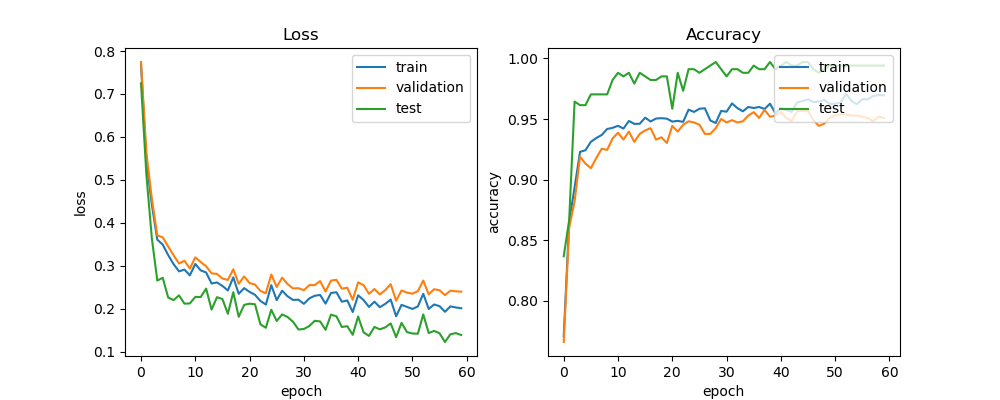

The table this chart was drawn from, first rows:
train_acc, train_loss, val_acc, val_loss, test_acc, test_loss, lr
0.7711, 0.7677, 0.766, 0.7745, 0.8368, 0.7249, 0.0005
0.865, 0.5431, 0.8604, 0.5616, 0.8665, 0.5103, 0.0005
0.8936, 0.442, 0.8821, 0.4557, 0.9644, 0.3633, 0.0005
0.9229, 0.3607, 0.9189, 0.3707, 0.9614, 0.2653, 0.0005
0.9243, 0.3492, 0.9132, 0.3661, 0.9614, 0.2719, 0.0005
0.9312, 0.3248, 0.9094, 0.3449, 0.9703, 0.226, 0.0005
0.9343, 0.3038, 0.9179, 0.3241, 0.9703, 0.2199, 0.0005
0.9368, 0.2868, 0.9255, 0.3051, 0.9703, 0.2309, 0.0005
0.9418, 0.2909, 0.9245, 0.3116, 0.9703, 0.2117, 0.0005
0.9427, 0.2776, 0.934, 0.2933, 0.9822, 0.2121, 0.0005
0.9444, 0.3041, 0.9387, 0.3195, 0.9881, 0.2273, 0.0005
0.9421, 0.2891, 0.933, 0.3086, 0.9852, 0.2271, 0.0005
0.9484, 0.2842, 0.9396, 0.2986, 0.9881, 0.2466, 0.0005
0.946, 0.2585, 0.9311, 0.2823, 0.9792, 0.1978, 0.0005
0.9461, 0.261, 0.9377, 0.2808, 0.9881, 0.2267, 0.0005
0.9511, 0.2529, 0.9406, 0.2701, 0.9852, 0.2222, 0.0005
0.948, 0.2424, 0.9425, 0.2669, 0.9822, 0.188, 0.0005
0.9504, 0.2728, 0.933, 0.2916, 0.9822, 0.2384, 0.0005
0.9507, 0.2345, 0.9349, 0.2579, 0.9852, 0.181, 0.0005
0.9503, 0.2478, 0.9302, 0.2751, 0.9852, 0.2088, 0.0005
0.9479, 0.239, 0.9443, 0.2596, 0.9585, 0.2115, 0.0005
0.9485, 0.2322, 0.9396, 0.2562, 0.9881, 0.2102, 0.0005
0.9477, 0.2179, 0.9453, 0.2412, 0.9733, 0.1634, 0.0005
0.9577, 0.2095, 0.9481, 0.236, 0.9911, 0.1554, 0.0005
0.9558, 0.2546, 0.9472, 0.2795, 0.9911, 0.1975, 0.0005
0.9585, 0.2198, 0.9453, 0.2503, 0.9881, 0.1712, 0.0005
0.9589, 0.2419, 0.9377, 0.2722, 0.9911, 0.1866, 0.0005
0.9488, 0.2288, 0.9377, 0.2573, 0.9941, 0.1805, 0.0005
0.9467, 0.2202, 0.9425, 0.2471, 0.997, 0.1696, 0.0005
0.9567, 0.2209, 0.95, 0.2476, 0.9911, 0.1515, 0.0005
0.956, 0.2112, 0.9472, 0.2429, 0.9852, 0.1525, 0.0005
0.9629, 0.2238, 0.9491, 0.2548, 0.9911, 0.1595, 0.0005
0.959, 0.23, 0.9472, 0.2549, 0.9911, 0.1716, 0.0005
0.9564, 0.232, 0.9481, 0.2641, 0.9881, 0.1703, 0.0005
0.9599, 0.2117, 0.9528, 0.2398, 0.9881, 0.1507, 0.0005
0.9591, 0.2366, 0.9557, 0.2654, 0.9941, 0.186, 0.0005
0.9599, 0.2381, 0.9509, 0.2671, 0.9911, 0.1822, 0.0005
0.9582, 0.2162, 0.9575, 0.2464, 0.9911, 0.1572, 0.0005
0.9627, 0.2191, 0.9519, 0.2489, 0.997, 0.1592, 0.0005
0.9547, 0.1921, 0.9528, 0.2206, 0.9911, 0.1391, 0.0005
0.9592, 0.231, 0.9557, 0.2613, 0.9941, 0.1817, 0.0005
0.9574, 0.22, 0.9509, 0.2547, 0.997, 0.1448, 0.0005
0.9559, 0.2039, 0.9481, 0.2346, 0.9941, 0.1365, 0.0005
0.9638, 0.2162, 0.9566, 0.2457, 0.9941, 0.1574, 0.00025
0.9649, 0.2033, 0.9566, 0.233, 0.997, 0.1518, 0.00025
0.9662, 0.2111, 0.9566, 0.2433, 0.997, 0.1563, 0.00025
0.964, 0.2211, 0.9491, 0.257, 0.9911, 0.1656, 0.00025
0.9643, 0.1822, 0.9443, 0.2185, 0.9881, 0.1333, 0.00025
0.9658, 0.2088, 0.9462, 0.2423, 0.9911, 0.1669, 0.00025
0.9624, 0.2041, 0.9509, 0.2372, 0.9941, 0.1453, 0.000125
0.9625, 0.1992, 0.9528, 0.2349, 0.9941, 0.1421, 0.000125
0.9634, 0.2051, 0.9538, 0.2406, 0.9941, 0.1416, 0.000125
0.9708, 0.2347, 0.9538, 0.2655, 0.9941, 0.1866, 0.000125
0.965, 0.1993, 0.9528, 0.2332, 0.9941, 0.1432, 0.000125
0.9621, 0.2097, 0.9528, 0.2452, 0.9941, 0.1482, 0.000125
0.9664, 0.2058, 0.9519, 0.2429, 0.9941, 0.1426, 6.25e-05
0.9662, 0.1927, 0.9509, 0.2315, 0.9941, 0.1223, 6.25e-05
0.9689, 0.2053, 0.9481, 0.2419, 0.9941, 0.1403, 6.25e-05
0.9698, 0.2028, 0.9519, 0.2403, 0.9941, 0.143, 6.25e-05
0.9695, 0.2009, 0.9509, 0.2396, 0.9941, 0.1386, 6.25e-05
